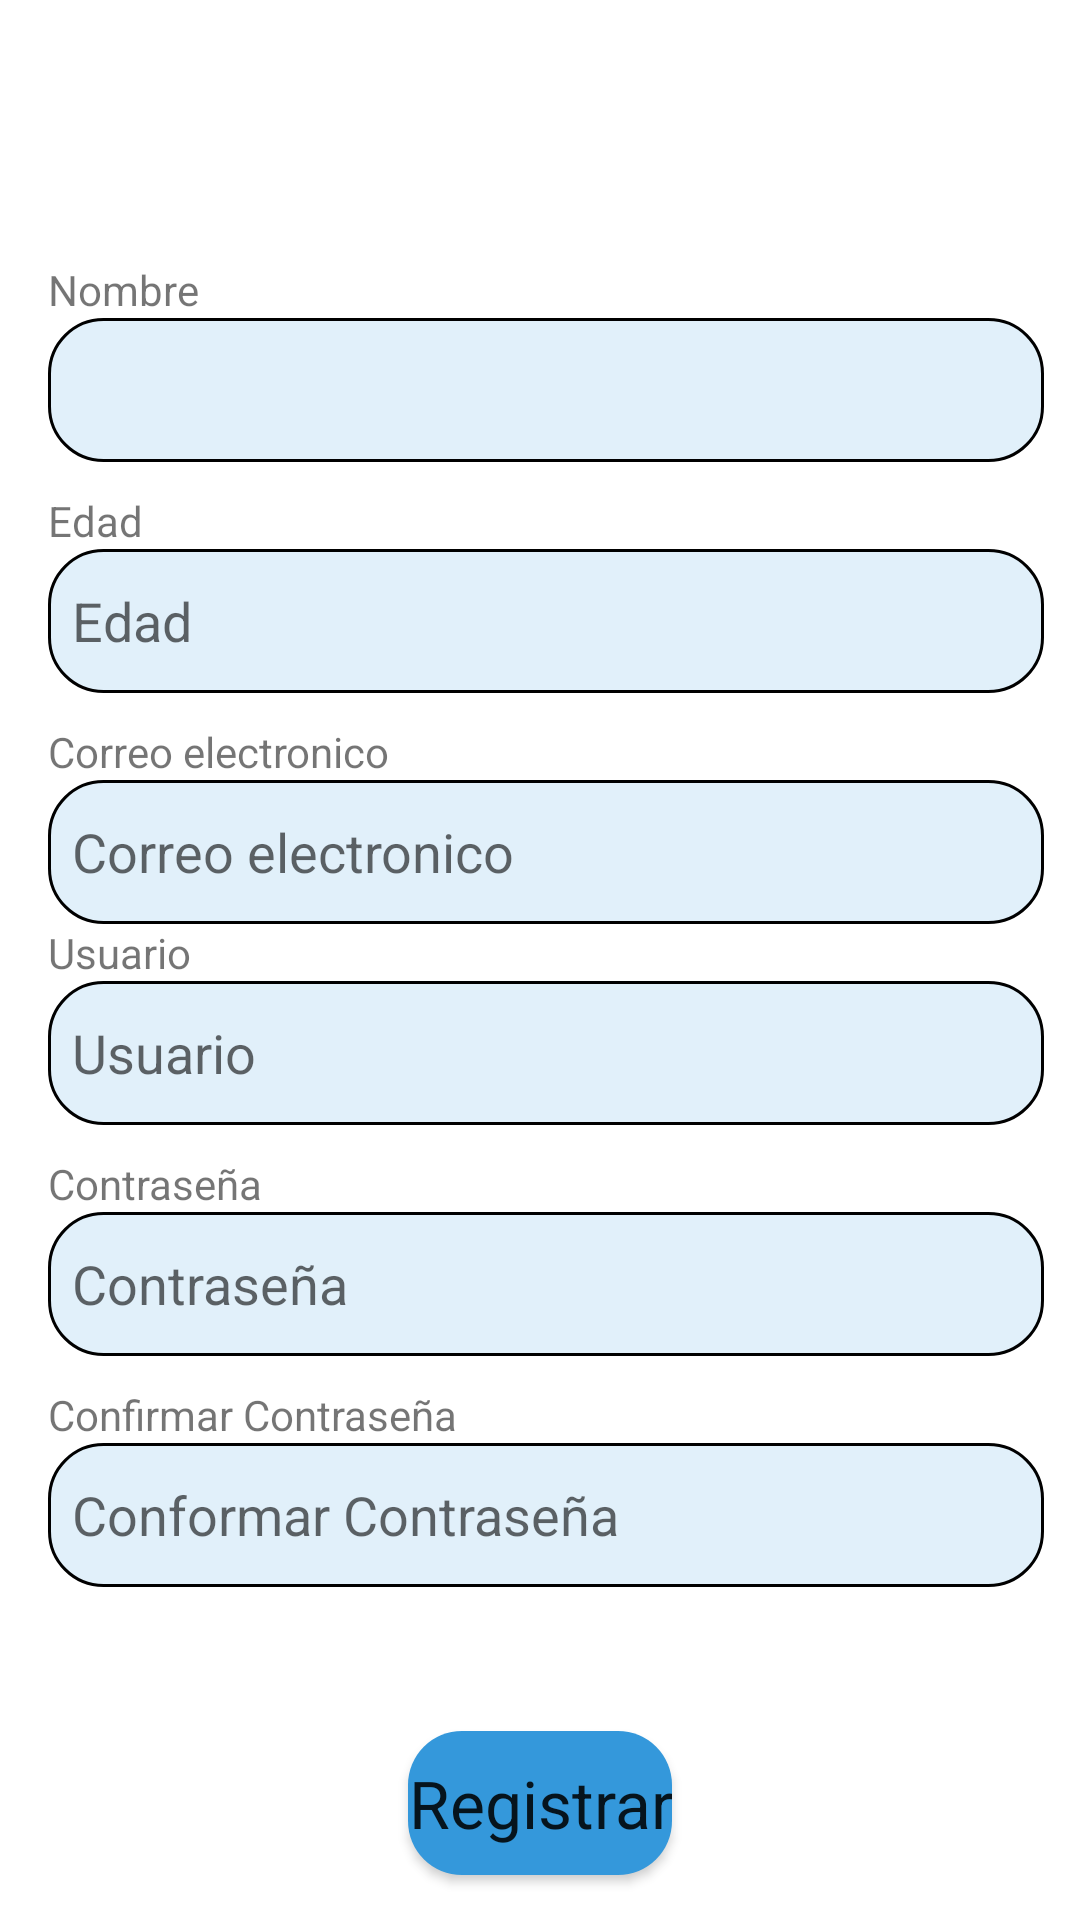

Write the Android layout XML for this screen, with the resource values it uses.
<!-- AndroidManifest.xml: application theme Theme.AppAlarmaMedicamentos -->
<!-- res/layout/activity_register_user.xml -->
<?xml version="1.0" encoding="utf-8"?>
<androidx.constraintlayout.widget.ConstraintLayout xmlns:android="http://schemas.android.com/apk/res/android"
    xmlns:app="http://schemas.android.com/apk/res-auto"
    xmlns:tools="http://schemas.android.com/tools"
    android:layout_width="match_parent"
    android:layout_height="match_parent"
    tools:context=".RegisterUserActivity">


    <LinearLayout
        android:id="@+id/linearLayout"
        android:layout_width="396dp"
        android:layout_height="498dp"
        android:orientation="vertical"
        android:padding="16dp"
        app:layout_constraintBottom_toBottomOf="parent"
        app:layout_constraintStart_toStartOf="parent"
        app:layout_constraintTop_toTopOf="parent">


        <TextView
            android:layout_width="wrap_content"
            android:layout_height="wrap_content"
            android:text="Nombre" />

        <EditText
            android:id="@+id/editTextName"
            android:layout_width="match_parent"
            android:layout_height="48dp"
            android:layout_marginEnd="32dp"
            android:layout_marginBottom="10dp"
            android:background="@drawable/rounded_edittext"
            android:inputType="textPersonName"
            android:padding="8dp" />

        <TextView
            android:layout_width="wrap_content"
            android:layout_height="wrap_content"
            android:text="Edad" />

        <EditText
            android:id="@+id/editTextAge"
            android:layout_width="match_parent"
            android:layout_height="48dp"
            android:layout_marginEnd="32dp"
            android:layout_marginBottom="10dp"
            android:background="@drawable/rounded_edittext"
            android:hint="Edad"
            android:inputType="number"
            android:padding="8dp" />

        <TextView
            android:layout_width="wrap_content"
            android:layout_height="wrap_content"
            android:text="Correo electronico" />

        <EditText
            android:id="@+id/editTextEmail"
            android:layout_width="match_parent"
            android:layout_height="48dp"
            android:layout_marginEnd="32dp"
            android:background="@drawable/rounded_edittext"
            android:hint="Correo electronico"
            android:inputType="textEmailAddress"
            android:padding="8dp" />

        <TextView
            android:layout_width="wrap_content"
            android:layout_height="wrap_content"
            android:text="Usuario" />

        <EditText
            android:id="@+id/editTextUserName"
            android:layout_width="match_parent"
            android:layout_height="48dp"
            android:layout_marginEnd="32dp"
            android:layout_marginBottom="10dp"
            android:background="@drawable/rounded_edittext"
            android:hint="Usuario"
            android:inputType="text"
            android:padding="8dp" />

        <TextView
            android:layout_width="wrap_content"
            android:layout_height="wrap_content"
            android:text="Contraseña" />

        <EditText
            android:id="@+id/editTextPassword"
            android:layout_width="match_parent"
            android:layout_height="48dp"
            android:layout_marginEnd="32dp"
            android:layout_marginBottom="10dp"
            android:background="@drawable/rounded_edittext"
            android:hint="Contraseña"
            android:inputType="textPassword"
            android:padding="8dp" />

        <TextView
            android:layout_width="wrap_content"
            android:layout_height="wrap_content"
            android:text="Confirmar Contraseña" />

        <EditText
            android:id="@+id/editTextConfirmarPassword"
            android:layout_width="match_parent"
            android:layout_height="48dp"
            android:layout_marginEnd="32dp"
            android:background="@drawable/rounded_edittext"
            android:hint="Conformar Contraseña"
            android:inputType="textPassword"
            android:padding="8dp" />


    </LinearLayout>

    <Button
        android:id="@+id/btnRegistrar"
        style="@style/Widget.AppCompat.Button"
        android:layout_width="wrap_content"
        android:layout_height="wrap_content"
        android:layout_marginTop="8dp"
        android:background="@drawable/rounded_button"
        android:text="Registrar"
        android:textAppearance="@style/TextAppearance.AppCompat.Large"
        app:layout_constraintTop_toBottomOf="@+id/linearLayout"
        app:layout_constraintEnd_toEndOf="parent"
        app:layout_constraintStart_toStartOf="parent"
        app:layout_constraintVertical_bias="1.0" />


</androidx.constraintlayout.widget.ConstraintLayout>
<!-- resources referenced by this layout -->
<resources>
  <!-- drawable rounded_button (drawable) -->
  <?xml version="1.0" encoding="utf-8"?>
  <shape android:shape="rectangle" xmlns:android="http://schemas.android.com/apk/res/android">
      <solid android:color="@color/color_btn_activo"/> 
      <corners android:radius="18dp"/> 
  </shape>
  <!-- drawable rounded_edittext (drawable) -->
  <?xml version="1.0" encoding="utf-8"?>
  <shape xmlns:android="http://schemas.android.com/apk/res/android">
      <solid android:color="#E1F0FA"/>
      <corners android:radius="18dp"/>
      <stroke android:color="#000000" android:width="1dp"/>
  </shape>
  <style name="Theme.AppAlarmaMedicamentos" parent="Theme.MaterialComponents.DayNight.DarkActionBar">
          
          <item name="colorPrimary">@color/purple_500</item>
          <item name="colorPrimaryVariant">@color/purple_700</item>
          <item name="colorOnPrimary">@color/white</item>
          
          <item name="colorSecondary">@color/teal_200</item>
          <item name="colorSecondaryVariant">@color/teal_700</item>
          <item name="colorOnSecondary">@color/black</item>
          
          <item name="android:statusBarColor">?attr/colorPrimaryVariant</item>
          
      </style>
  <color name="color_btn_activo">#3498DB</color>
  <color name="purple_500">#3498DB</color>
  <color name="purple_700">#3498DB</color>
  <color name="white">#FFFFFFFF</color>
  <color name="teal_200">#3498DB</color>
  <color name="teal_700">#3498DB</color>
  <color name="black">#FF000000</color>
</resources>
